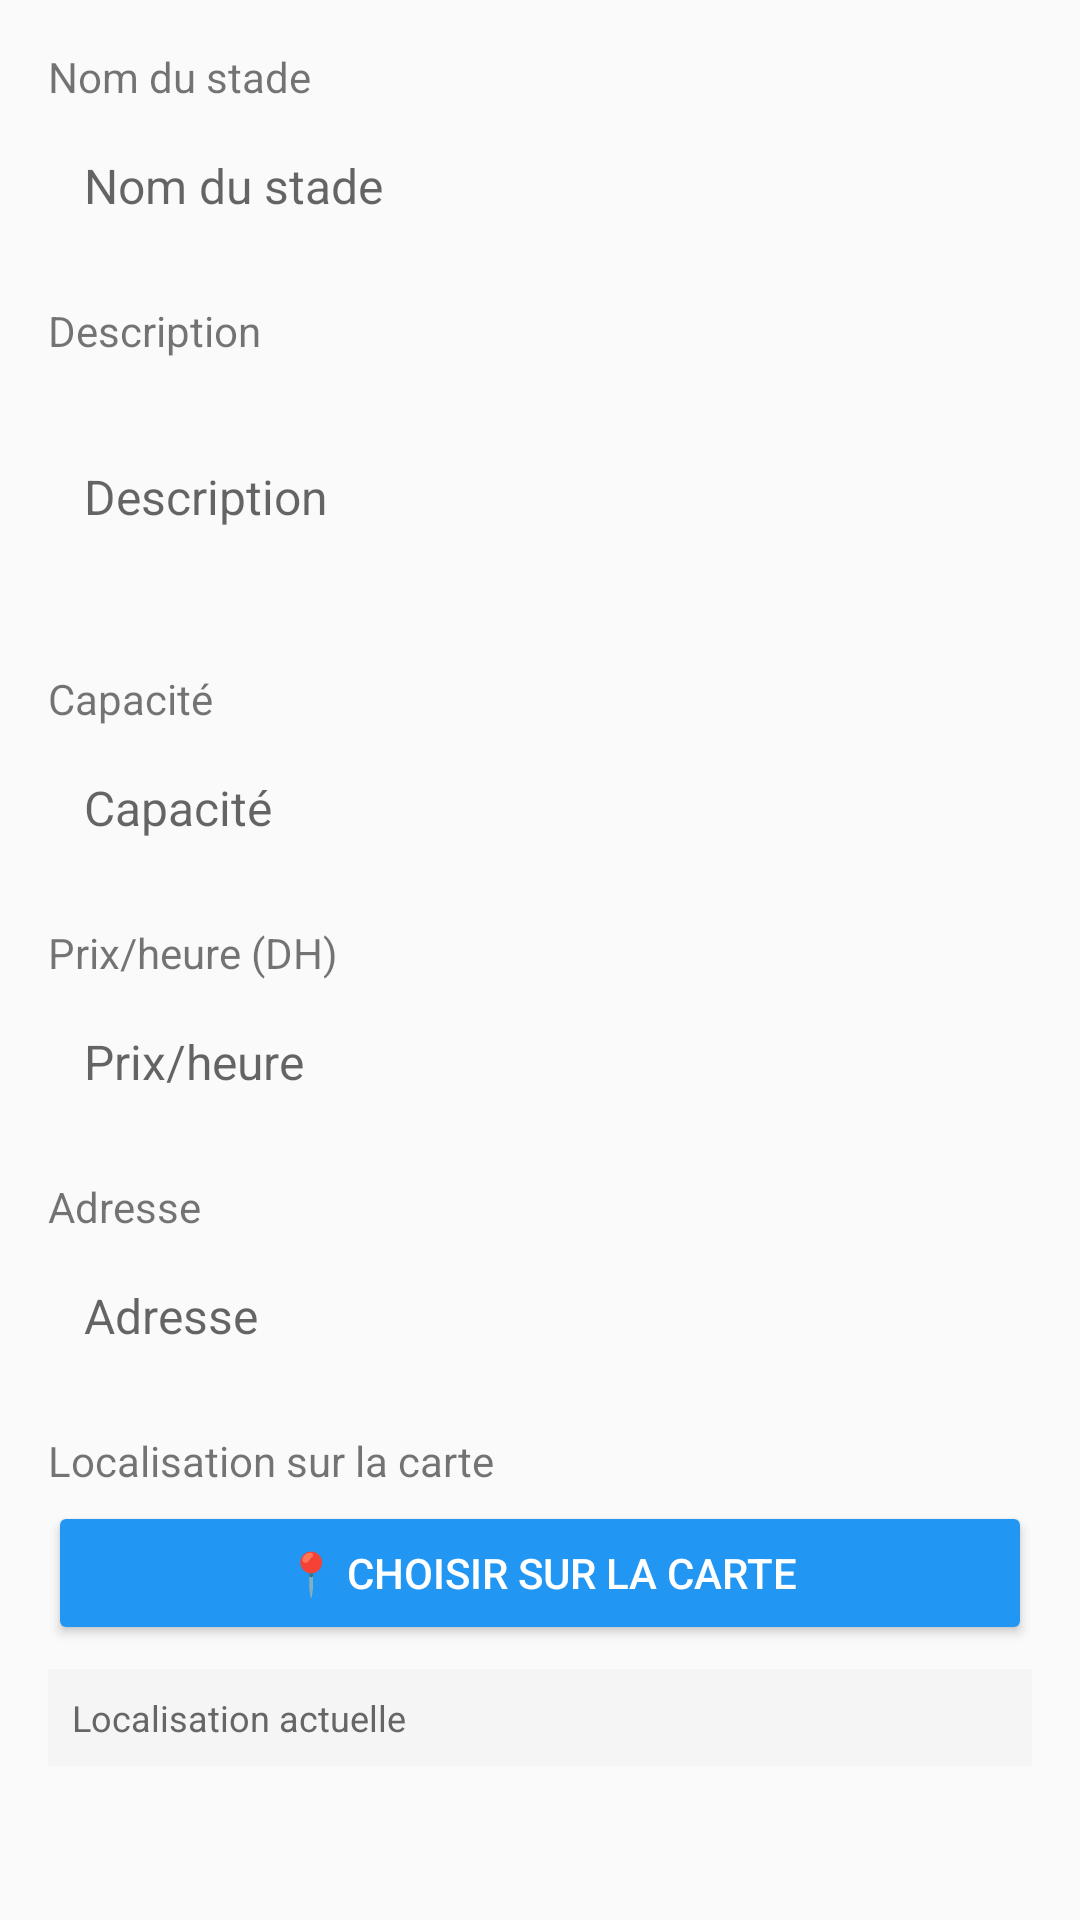

Here is an Android app screen rendered from its layout file. Give the layout XML and the strings, colors and styles it references.
<!-- AndroidManifest.xml: application theme Theme.AppCompat.Light.NoActionBar -->
<!-- res/layout/dialog_modify_stade.xml -->
<?xml version="1.0" encoding="utf-8"?>
<ScrollView xmlns:android="http://schemas.android.com/apk/res/android"
    android:layout_width="match_parent"
    android:layout_height="match_parent"
    android:padding="16dp">

    <LinearLayout
        android:layout_width="match_parent"
        android:layout_height="wrap_content"
        android:orientation="vertical">

        
        <TextView
            android:layout_width="match_parent"
            android:layout_height="wrap_content"
            android:text="Nom du stade"
            android:textSize="14sp"
            android:layout_marginBottom="4dp" />

        <EditText
            android:id="@+id/etNomStade"
            android:layout_width="match_parent"
            android:layout_height="wrap_content"
            android:hint="Nom du stade"
            android:textSize="16sp"
            android:padding="12dp"
            android:layout_marginBottom="16dp"
            android:background="@drawable/edittext_background" />

        
        <TextView
            android:layout_width="match_parent"
            android:layout_height="wrap_content"
            android:text="Description"
            android:textSize="14sp"
            android:layout_marginBottom="4dp" />

        <EditText
            android:id="@+id/etDescription"
            android:layout_width="match_parent"
            android:layout_height="wrap_content"
            android:hint="Description"
            android:textSize="16sp"
            android:inputType="textMultiLine"
            android:minLines="3"
            android:maxLines="5"
            android:padding="12dp"
            android:layout_marginBottom="16dp"
            android:background="@drawable/edittext_background" />

        
        <TextView
            android:layout_width="match_parent"
            android:layout_height="wrap_content"
            android:text="Capacité"
            android:textSize="14sp"
            android:layout_marginBottom="4dp" />

        <EditText
            android:id="@+id/etCapacite"
            android:layout_width="match_parent"
            android:layout_height="wrap_content"
            android:hint="Capacité"
            android:textSize="16sp"
            android:inputType="number"
            android:padding="12dp"
            android:layout_marginBottom="16dp"
            android:background="@drawable/edittext_background" />

        
        <TextView
            android:layout_width="match_parent"
            android:layout_height="wrap_content"
            android:text="Prix/heure (DH)"
            android:textSize="14sp"
            android:layout_marginBottom="4dp" />

        <EditText
            android:id="@+id/etPrix"
            android:layout_width="match_parent"
            android:layout_height="wrap_content"
            android:hint="Prix/heure"
            android:textSize="16sp"
            android:inputType="numberDecimal"
            android:padding="12dp"
            android:layout_marginBottom="16dp"
            android:background="@drawable/edittext_background" />

        
        <TextView
            android:layout_width="match_parent"
            android:layout_height="wrap_content"
            android:text="Adresse"
            android:textSize="14sp"
            android:layout_marginBottom="4dp" />

        <EditText
            android:id="@+id/etAdresse"
            android:layout_width="match_parent"
            android:layout_height="wrap_content"
            android:hint="Adresse"
            android:textSize="16sp"
            android:padding="12dp"
            android:layout_marginBottom="16dp"
            android:background="@drawable/edittext_background" />

        
        <TextView
            android:layout_width="match_parent"
            android:layout_height="wrap_content"
            android:text="Localisation sur la carte"
            android:textSize="14sp"
            android:layout_marginBottom="4dp" />

        <Button
            android:id="@+id/btnChoisirLocalisation"
            android:layout_width="match_parent"
            android:layout_height="wrap_content"
            android:text="📍 Choisir sur la carte"
            android:textSize="14sp"
            android:layout_marginBottom="8dp"
            android:backgroundTint="#2196F3"
            android:textColor="#FFFFFF" />

        <TextView
            android:id="@+id/tvLocalisation"
            android:layout_width="match_parent"
            android:layout_height="wrap_content"
            android:text="Localisation actuelle"
            android:textSize="12sp"
            android:textColor="#666666"
            android:padding="8dp"
            android:background="#f5f5f5"
            android:layout_marginBottom="8dp" />

    </LinearLayout>
</ScrollView>
<!-- resources referenced by this layout -->
<resources>

</resources>
